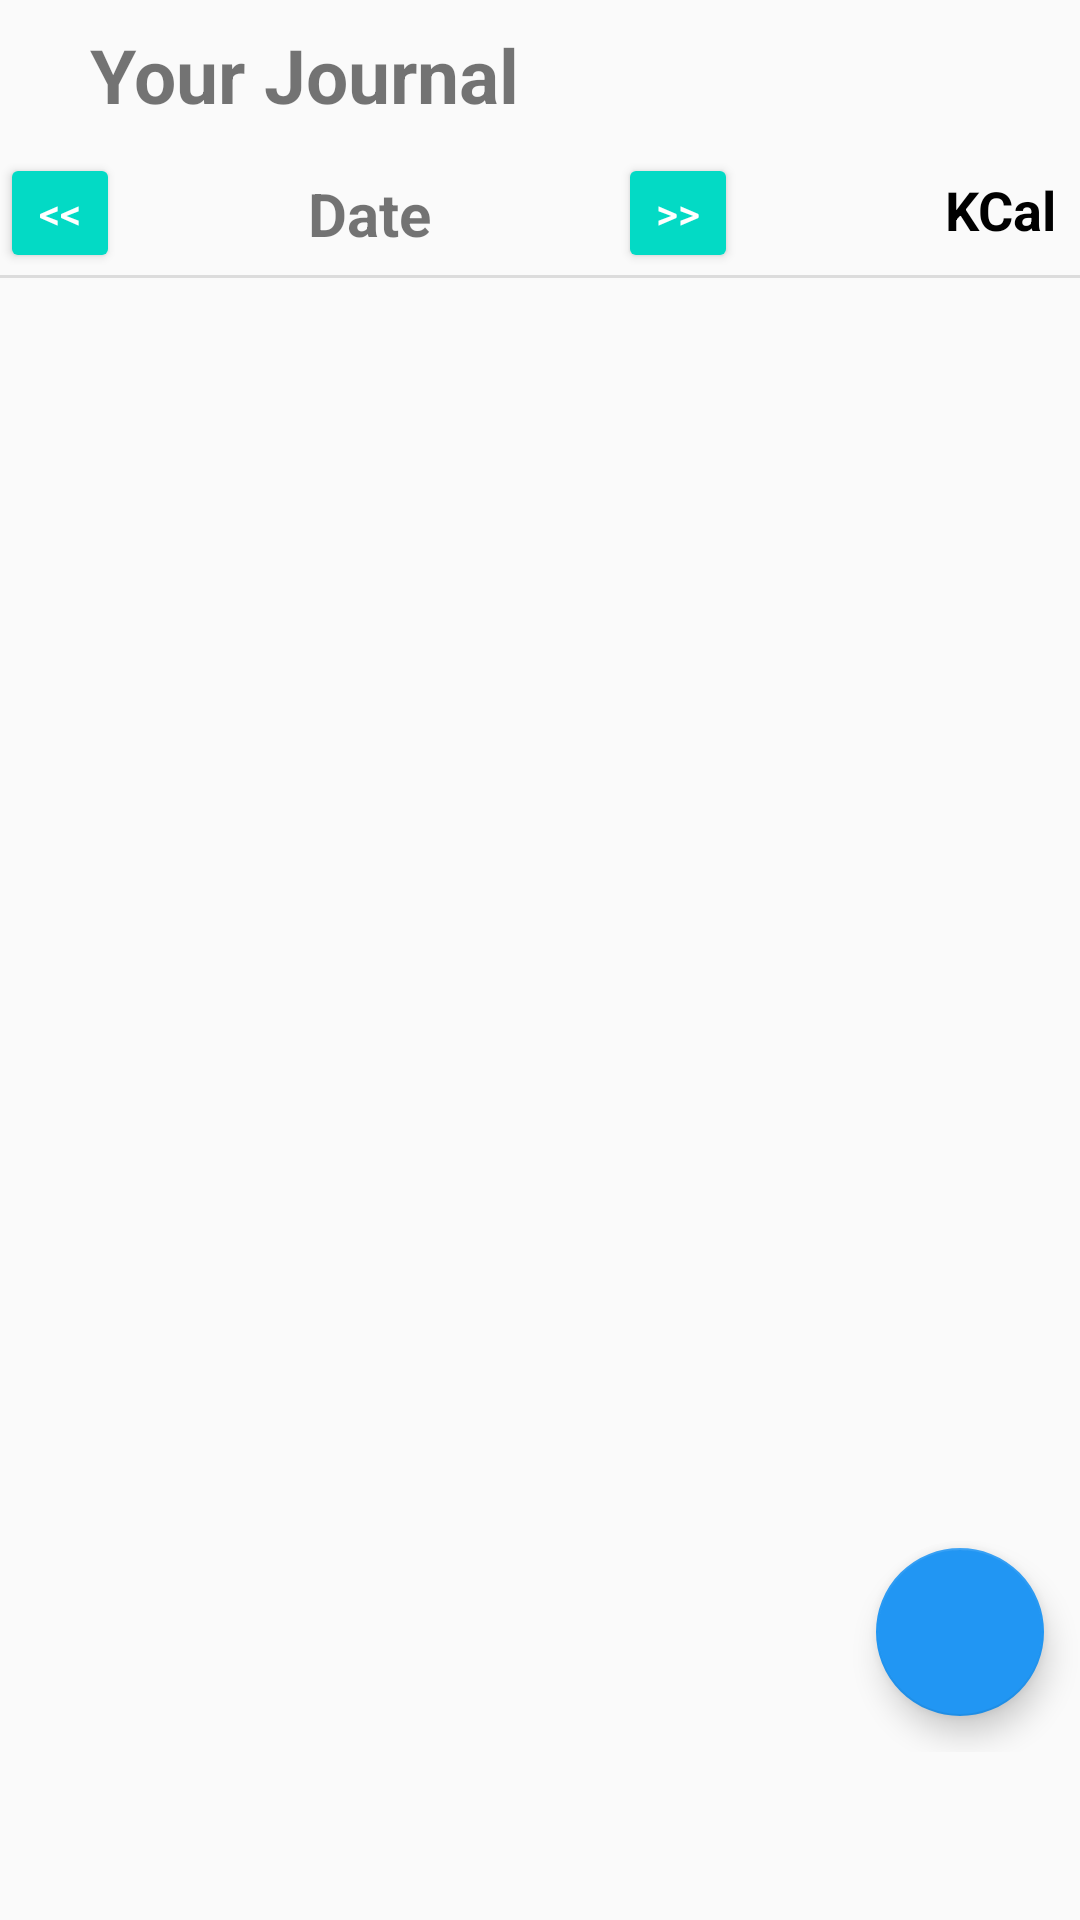

This screen was rendered from an Android layout file. Write that file and the resources it references.
<!-- AndroidManifest.xml: application theme AppTheme -->
<!-- res/layout/fragment_journal.xml -->
<?xml version="1.0" encoding="utf-8"?>
<RelativeLayout xmlns:android="http://schemas.android.com/apk/res/android"
    xmlns:app="http://schemas.android.com/apk/res-auto"
    xmlns:tools="http://schemas.android.com/tools"
    android:layout_width="match_parent"
    android:layout_height="match_parent"
    tools:context=".ui.journal.JournalFragment"
    android:paddingBottom="?attr/actionBarSize"
    >

    <LinearLayout
        android:id="@+id/linearLayout"
        android:layout_width="match_parent"
        android:layout_height="wrap_content"
        android:orientation="vertical"
        android:padding="0dp"
        android:layout_alignParentTop="true"
        android:layout_alignParentStart="true"
        android:layout_alignParentEnd="true"
        android:background="@drawable/bottom_border"
        android:weightSum="1"

        >

        <TextView
            android:id="@+id/textView4"
            android:layout_width="match_parent"
            android:layout_height="wrap_content"
            android:paddingLeft="30dp"
            android:paddingTop="@dimen/padding"
            android:paddingEnd="@dimen/padding"
            android:paddingRight="@dimen/padding"
            android:paddingBottom="@dimen/padding"
            android:text="Your Journal"
            android:textSize="25sp"
            android:textStyle="bold"

            />
        <LinearLayout
            android:layout_width="match_parent"
            android:layout_height="wrap_content"
            android:orientation="horizontal"
            >
            <Button
                style="@style/Widget.AppCompat.Button.Colored"
                android:id="@+id/btnLeft"
                android:layout_width="40dp"
                android:layout_height="40dp"
                android:text="&lt;&lt;"
                android:layout_gravity="center"

                >
            </Button>

            <TextView
                android:id="@+id/txtDate"
                android:layout_width="150dp"
                android:layout_height="wrap_content"
                android:layout_gravity="center"
                android:layout_margin="@dimen/margin"
                android:text="Date"
                android:textAlignment="center"
                android:textSize="20sp"
                android:textStyle="bold"
                />

            <Button
                style="@style/Widget.AppCompat.Button.Colored"
                android:id="@+id/btnRight"
                android:layout_width="40dp"
                android:layout_height="40dp"
                android:text="&gt;&gt;"
                android:layout_gravity="center"

                >
            </Button>


            <TextView
                android:id="@+id/txtTotalkCal"
                android:layout_width="wrap_content"
                android:layout_height="wrap_content"
                android:layout_weight="1"
                android:text="KCal"
                android:textAlignment="textEnd"
                android:layout_margin="@dimen/margin"
                android:textSize="18sp"
                android:textStyle="bold"
                android:textColor="#000000"
                >

            </TextView>

        </LinearLayout>

    </LinearLayout>

    <androidx.recyclerview.widget.RecyclerView
        android:id="@+id/recyclerViewJournal"
        android:layout_width="match_parent"
        android:layout_height="match_parent"
        android:scrollbars="vertical"
        android:layout_below="@+id/linearLayout"
        tools:listitem="@layout/card_journal_list"
        />
    <TextView
        android:id="@+id/txtError"
        android:layout_width="wrap_content"
        android:layout_height="wrap_content"
        android:layout_below="@+id/linearLayout"
        android:text="No Data Found"
        android:textSize="@dimen/fontSize"
        android:padding="@dimen/padding"
        android:layout_margin="@dimen/margin"
        android:visibility="gone"
        />

    <com.google.android.material.floatingactionbutton.FloatingActionButton
        android:id="@+id/fab"
        android:layout_width="wrap_content"
        android:layout_height="wrap_content"
        android:layout_gravity="end|bottom"
        android:layout_margin="12dp"
        android:contentDescription="submit"
        android:src="@drawable/add"
        app:backgroundTint="#2196F3"
        android:layout_alignParentEnd="true"
        android:layout_alignParentBottom="true"
        app:rippleColor="#FFFFFF" />
</RelativeLayout>
<!-- res/layout/card_journal_list.xml (included above) -->
<?xml version="1.0" encoding="utf-8"?>
<androidx.cardview.widget.CardView
    xmlns:android="http://schemas.android.com/apk/res/android"
    android:layout_width="match_parent"
    android:layout_height="wrap_content"
    android:layout_margin="@dimen/padding"
    >
    <LinearLayout
        android:layout_width="match_parent"
        android:layout_height="wrap_content"
        android:orientation="vertical"
        android:layout_margin="@dimen/padding"
        >
        <LinearLayout
            android:layout_width="match_parent"
            android:layout_height="wrap_content"
            android:orientation="horizontal">

            <TextView
                android:id="@+id/txtFoodType"
                android:layout_width="wrap_content"
                android:layout_height="wrap_content"
                android:text="Food Type"
                android:textSize="@dimen/fontSize"
                />

            <TextView
                android:id="@+id/txtFoodQuantity"
                android:layout_width="wrap_content"
                android:layout_height="wrap_content"
                android:text="Food Quantity"
                android:textSize="@dimen/fontSize"
                android:layout_marginLeft="@dimen/padding"
                />

        </LinearLayout>

        <TextView
            android:id="@+id/txtFoodName"
            android:layout_width="wrap_content"
            android:layout_height="wrap_content"
            android:text="Food Name"
            android:textSize="20sp"

            />

        <LinearLayout
            android:layout_width="match_parent"
            android:layout_height="wrap_content"
            android:orientation="horizontal">
            <LinearLayout
                android:layout_width="wrap_content"
                android:layout_height="wrap_content"
                android:orientation="vertical"
                android:layout_weight="1.2"
                >
                <TextView
                    android:id="@+id/txtCalories"
                    android:layout_width="wrap_content"
                    android:layout_height="wrap_content"
                    android:text="Kcal"
                    android:textSize="@dimen/fontSize"
                    android:textStyle="bold"
                    />
                <TextView
                    android:layout_width="wrap_content"
                    android:layout_height="wrap_content"
                    android:text="cal."
                    android:textSize="@dimen/fontSizeSmall"
                    />
            </LinearLayout>

            <LinearLayout
                android:layout_width="wrap_content"
                android:layout_height="wrap_content"
                android:orientation="vertical"
                android:layout_marginLeft="@dimen/padding"
                android:layout_weight="1"
                >
                <TextView
                    android:id="@+id/txtProtein"
                    android:layout_width="wrap_content"
                    android:layout_height="wrap_content"
                    android:text="Protein"
                    android:textSize="@dimen/fontSize"

                    />
                <TextView
                    android:layout_width="wrap_content"
                    android:layout_height="wrap_content"
                    android:text="proteins"
                    android:textSize="@dimen/fontSizeSmall"

                    />
            </LinearLayout>
            <LinearLayout
                android:layout_width="wrap_content"
                android:layout_height="wrap_content"
                android:orientation="vertical"
                android:layout_marginLeft="@dimen/padding"
                android:layout_weight="1"
                >
                <TextView
                    android:id="@+id/txtFat"
                    android:layout_width="wrap_content"
                    android:layout_height="wrap_content"
                    android:text="Fats"
                    android:textSize="@dimen/fontSize"
                    />
                <TextView
                    android:layout_width="wrap_content"
                    android:layout_height="wrap_content"
                    android:text="fat"
                    android:textSize="@dimen/fontSizeSmall"
                    />
            </LinearLayout>
            <LinearLayout
                android:layout_width="wrap_content"
                android:layout_height="wrap_content"
                android:orientation="vertical"
                android:layout_marginLeft="@dimen/padding"
                android:layout_weight="1"
                >
                <TextView
                    android:id="@+id/txtCarb"
                    android:layout_width="wrap_content"
                    android:layout_height="wrap_content"
                    android:text="Carbs"
                    android:textSize="@dimen/fontSize"
                    />
                <TextView
                    android:layout_width="wrap_content"
                    android:layout_height="wrap_content"
                    android:text="carb."
                    android:textSize="@dimen/fontSizeSmall"
                    />
            </LinearLayout>

        </LinearLayout>


    </LinearLayout>


</androidx.cardview.widget.CardView>
<!-- resources referenced by this layout -->
<resources>
  <dimen name="fontSize">16dp</dimen>
  <dimen name="fontSizeSmall">14dp</dimen>
  <dimen name="margin">8dp</dimen>
  <dimen name="padding">8dp</dimen>
  <!-- drawable bottom_border (drawable) -->
  <?xml version="1.0" encoding="utf-8"?>
  <layer-list xmlns:android="http://schemas.android.com/apk/res/android" >
  <item android:gravity="bottom">
      <shape>
          <size android:height="1dp" />
          <solid android:color="#DCDCDC" />
      </shape>
  </item>
  </layer-list>
  <style name="AppTheme" parent="Theme.AppCompat.Light.DarkActionBar">
          
          <item name="colorPrimary">@color/colorPrimary</item>
          <item name="colorPrimaryDark">@color/colorPrimaryDark</item>
          <item name="colorAccent">@color/colorAccent</item>
  
          <item name="colorButtonNormal">@color/colorPrimary</item>
          <item name="colorControlHighlight">@color/colorPrimary</item>
      </style>
  <!-- not gathered from this repository: default colours our renderer supplied (Android Studio template values) -->
  <color name="colorPrimary">#FF6200EE</color>
  <color name="colorPrimaryDark">#FF3700B3</color>
  <color name="colorAccent">#FF03DAC5</color>
</resources>
